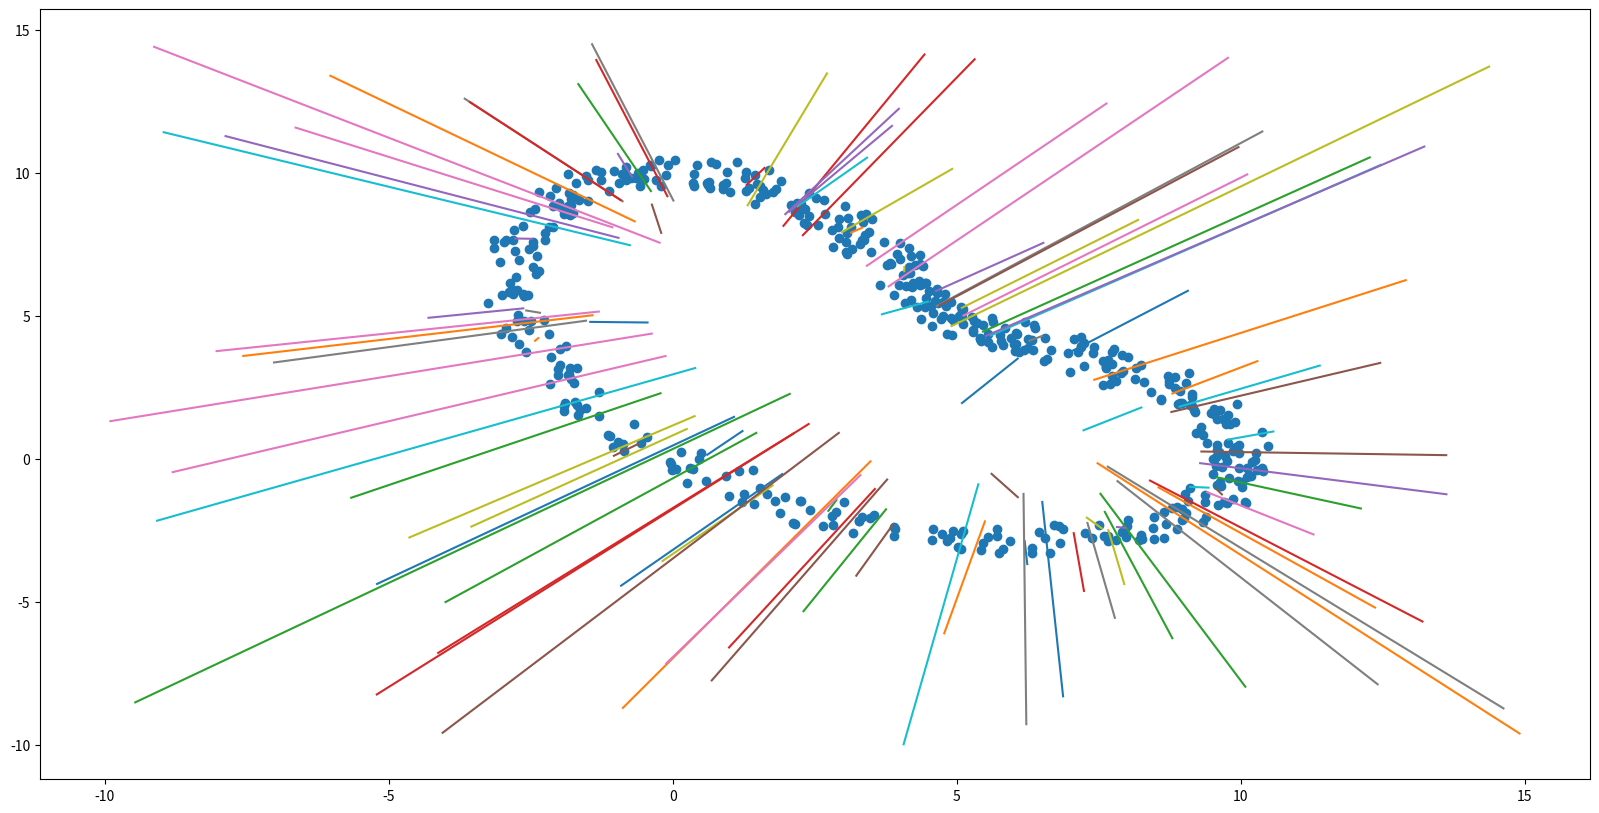

Write Python code to recreate this figure.
import numpy as np
import matplotlib.pyplot as plt


'''
Implementation of Liu et al's Automatic Least Squares Projection method
'''


'''
Given a point p and a projection vector n
Project it onto C by minimizing 
E(p) = sum_i w_i || p* - p_i || ^ 2
'''
def directedProjection(p, n, pts, weights):
    # Ensure given inputs are valid
    np.testing.assert_equal(p.shape, n.shape)
    np.testing.assert_equal(len(pts), len(weights))

    dim = len(p)
    c_0 = weights.sum()
    c = np.array([ (pts[:, d] * weights).sum() for d in range(dim)])
    return (np.dot(c, n) / c_0 - np.dot(p, n))

# Compute the projection direction n
def projDir(pts, weights, p):
    np.testing.assert_equal(len(pts), len(weights))

    dim = len(p)
    c_0 = weights.sum()
    c = np.array([ (pts[:, d] * weights).sum() for d in range(dim)]) 
    m = (c / c_0) - p
    return m / np.linalg.norm(m)

# One step of the LSP method
def projectStep(p, pts):
    '''
    Input:
        p = point we want to project
        pts = points we are projecting onto
    Output:
        n = projection direction
        t = the value such that pnew = p + tn
        weights
    '''
    # Compute weights
    weights = np.array([1 / (1 + np.linalg.norm(p - p_i) ** 4) for p_i in pts])

    # Compute the projection direction
    n = projDir(pts, weights, p)

    # Compute the projection through Directed Projection
    t = directedProjection(p, n, pts, weights)
    return t, n, weights


def LSP(p, pts):
    MAX_STEPS = 5
    EPSILON = 0.1
    k = 0
    active = [True] * len(pts)
    t = 0

    while k < MAX_STEPS:
        tnew, n, weights = projectStep(p, pts[active])

        # Check and update t
        if abs(tnew - t) < EPSILON:
            break
        t = tnew

        # Update the active indices by looking at the weights
        w_max = weights.max()
        w_mean = weights.mean()
        w_lim = w_mean
        if k < 11:
            w_lim += (w_max - w_mean) / (12 - k)
        else:
            w_lim += (w_max - w_mean) / 2

        j = 0
        noActive = True
        for i, _ in enumerate(pts):
            if active[i]:
                if weights[j] < w_lim:
                    active[i] = False
                else:
                    noActive = True
                j += 1

        if noActive:
            break
        k += 1

        '''
        # Can uncomment this code to plot projection at each step
        q = p + t * n
        x_active = pts[:, 0][active]
        y_active = pts[:, 1][active]

        xnot = [pts[:, 0][i] for i in range(len(pts)) if not active[i]]
        ynot = [pts[:, 1][i] for i in range(len(pts)) if not active[i]]

        plt.scatter(x_active, y_active, c="red")
        plt.scatter(xnot, ynot, c="black")
        plt.scatter( [p[0]], [p[1]], c="blue")
        plt.scatter( [q[0]], [q[1]], c="cyan")
        plt.show()
        '''

    return p + t * n

if __name__ == "__main__":
    # Point cloud for the bean curve with noise
    noise = 0.5

    t = np.linspace(0, np.pi * 2, 500)
    r = 10
    x = r * np.cos(t) * (np.sin(t) ** 3 + np.cos(t) ** 3)
    y = r * np.sin(t) * (np.sin(t) ** 3 + np.cos(t) ** 3)

    x += np.random.uniform(low = -noise, high = noise, size = len(x))
    y += np.random.uniform(low = -noise, high = noise, size = len(y))

    z = np.stack( (x, y), 1)


    # Project a bunch of lines showing a point and its projection onto the bean curve


    plt.figure(figsize=(20,10))
    qs = np.random.uniform(-10, 15, size = (100, 2))

    rp = []
    for q in qs:
        r = LSP(q, z)
        rp.append(r)

    for i in range(len(rp)):
        r_x = rp[i][0]
        r_y = rp[i][1]
        plt.plot([qs[i][0], r_x], [qs[i][1], r_y])

    plt.scatter(x, y)

    plt.show()

